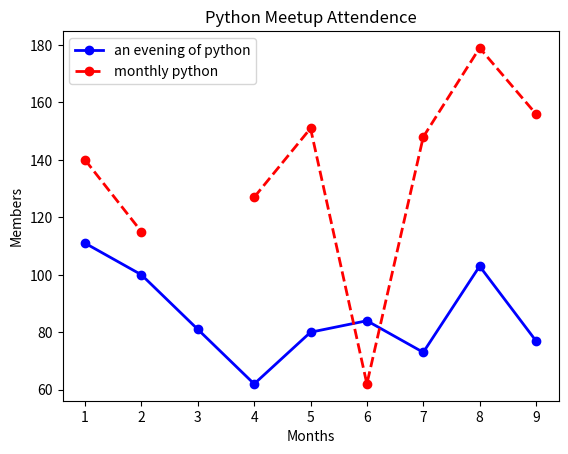

Here is the Python script that generated this plot:
import matplotlib.pyplot as plt

x = [1,2,3,4,5,6,7,8,9]
y = [111,100,81,62,80,84,73,103,77]
y2 = [140,115,None,127,151,62,148,179,156]

fig, ax = plt.subplots()

ax.plot(x,y,'bo-',linewidth=2,label='an evening of python')
ax.plot(x,y2,'ro--',linewidth=2,label='monthly python')

ax.set_ylabel('Members')
ax.set_xlabel('Months')
ax.set_title('Python Meetup Attendence')
ax.legend()

plt.show()

#---------------------------------------
fmt = '[color][marker][line]'

'b'    # blue markers with default shape
'ro'   # red circles
'g-'   # green solid line
'--'   # dashed line with default color
'k^:'  # black triangle_up markers connected by a dotted line
